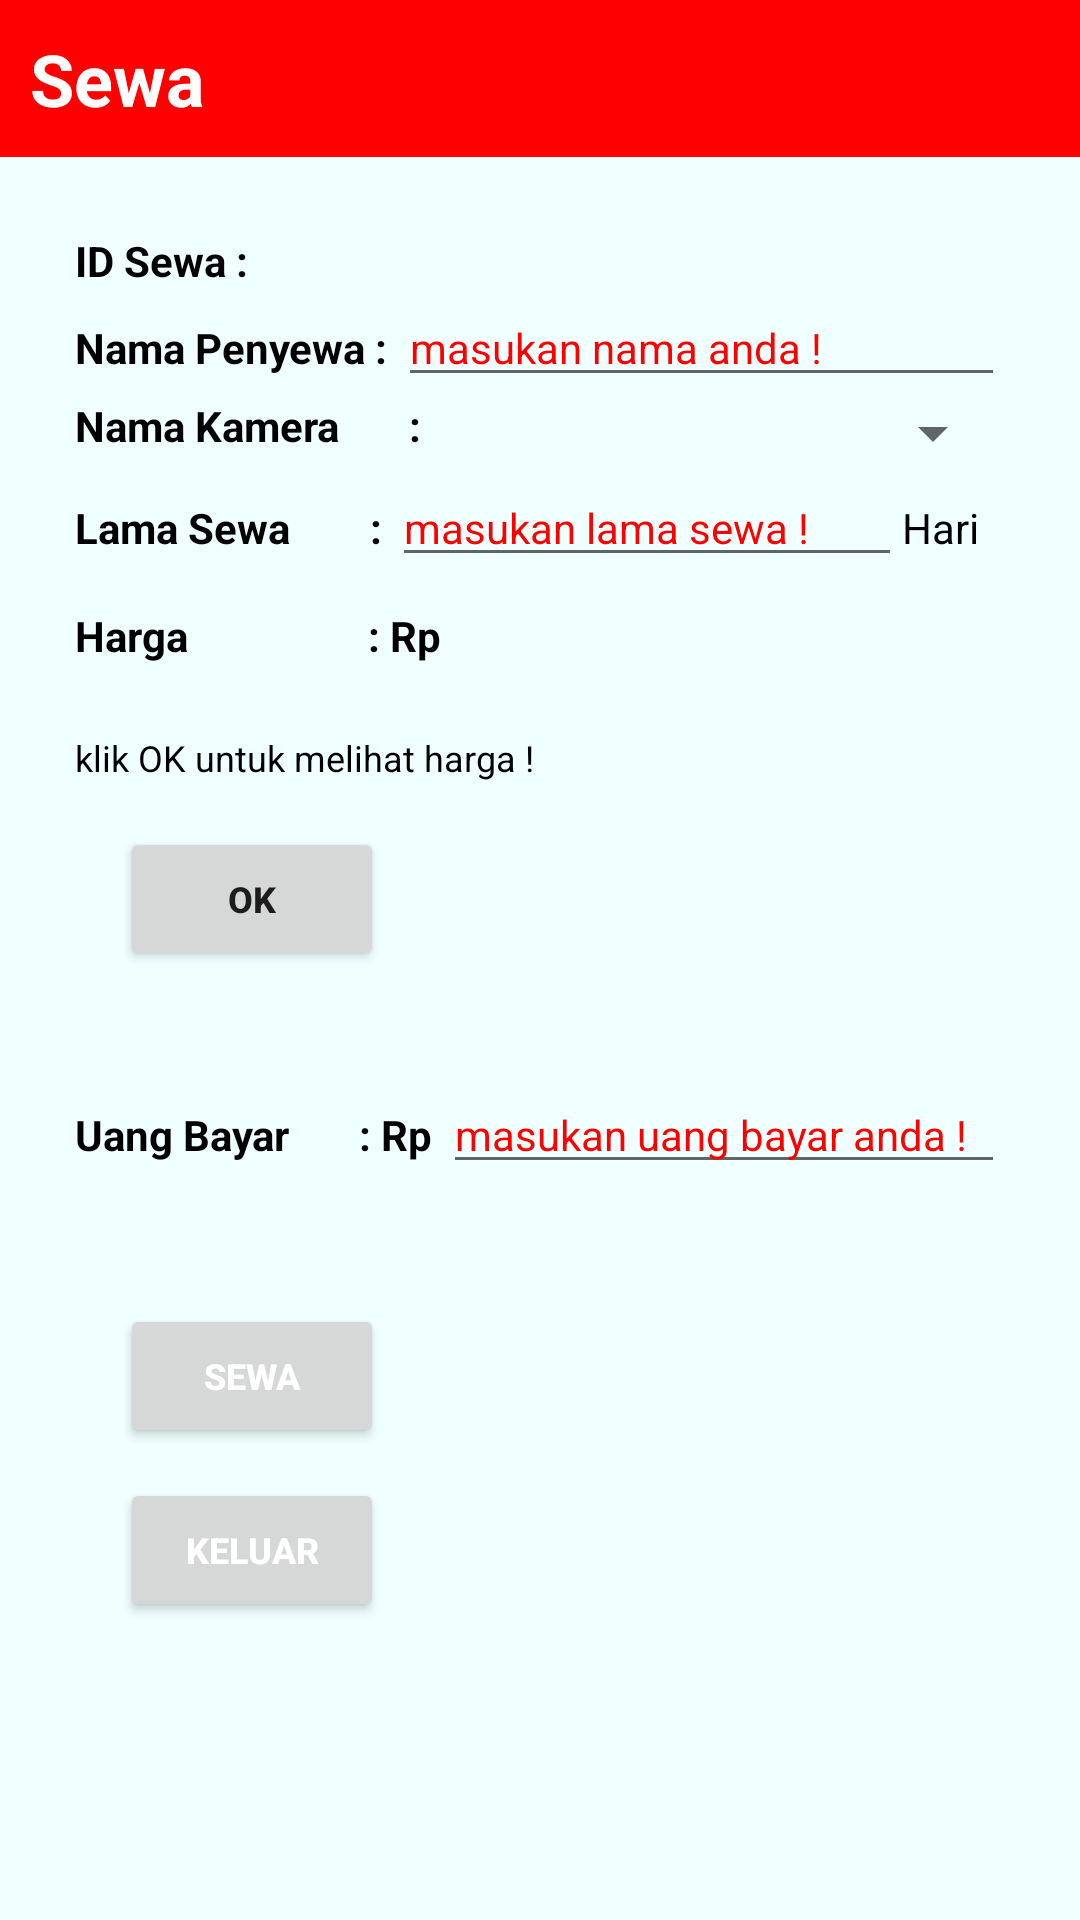

This screen was rendered from an Android layout file. Write that file and the resources it references.
<!-- AndroidManifest.xml: application theme Theme.Rentalku -->
<!-- res/layout/activity_sewa_kamera.xml -->
<?xml version="1.0" encoding="utf-8"?>
<LinearLayout xmlns:android="http://schemas.android.com/apk/res/android"
    xmlns:app="http://schemas.android.com/apk/res-auto"
    xmlns:tools="http://schemas.android.com/tools"
    android:layout_width="match_parent"
    android:layout_height="match_parent"
    tools:context=".SewaKameraActivity"
    android:orientation="vertical"
    android:background="@color/azure">
    <TextView
        android:layout_width="match_parent"
        android:layout_height="wrap_content"
        android:padding="10dp"
        android:text="Sewa"
        android:textStyle="bold"
        android:background="@color/utama"
        android:textColor="@color/white"
        android:textSize="24sp" />

    <LinearLayout
        android:layout_width="match_parent"
        android:layout_height="wrap_content"
        android:orientation="vertical"
        android:layout_margin="15dp">
        <LinearLayout
            android:layout_width="match_parent"
            android:layout_height="wrap_content"
            android:orientation="vertical"
            android:layout_margin="10dp">
            <LinearLayout
                android:layout_width="match_parent"
                android:layout_height="wrap_content"
                android:orientation="horizontal">
                <TextView
                    android:layout_width="wrap_content"
                    android:layout_height="wrap_content"
                    android:text="ID Sewa : "
                    android:textStyle="bold"
                    android:textColor="@color/black"/>
                <TextView
                    android:id="@+id/id_sewa"
                    android:layout_width="wrap_content"
                    android:layout_height="wrap_content"
                    android:textStyle="bold"
                    android:textColor="@color/black"/>
            </LinearLayout>
            <LinearLayout
                android:layout_width="match_parent"
                android:layout_height="wrap_content"
                android:orientation="horizontal">
                <TextView
                    android:layout_width="wrap_content"
                    android:layout_height="wrap_content"
                    android:text="Nama Penyewa : "
                    android:textStyle="bold"
                    android:textColor="@color/black"/>
                <EditText
                    android:id="@+id/nama_penyewa"
                    android:layout_width="match_parent"
                    android:layout_height="wrap_content"
                    android:hint="masukan nama anda !"
                    android:textSize="14sp"
                    android:textColorHint="@color/red"/>
            </LinearLayout>

            <LinearLayout
                android:layout_width="match_parent"
                android:layout_height="wrap_content"
                android:orientation="horizontal">
                <TextView
                    android:layout_width="wrap_content"
                    android:layout_height="wrap_content"
                    android:text="Nama Kamera       : "
                    android:textStyle="bold"
                    android:textColor="@color/black"/>

                <Spinner
                    android:id="@+id/ad_listkamera"
                    android:layout_width="match_parent"
                    android:layout_height="wrap_content"/>
            </LinearLayout>
            <LinearLayout
                android:layout_width="match_parent"
                android:layout_height="wrap_content"
                android:orientation="horizontal">
                <TextView
                    android:layout_width="wrap_content"
                    android:layout_height="wrap_content"
                    android:text="Lama Sewa        : "
                    android:textStyle="bold"
                    android:textColor="@color/black"/>

                <EditText
                    android:id="@+id/lama_sewa"
                    android:layout_width="170dp"
                    android:layout_height="wrap_content"
                    android:hint="masukan lama sewa !"
                    android:inputType="number"
                    android:textColorHint="@color/red"
                    android:textSize="14sp" />
                <TextView
                    android:layout_width="wrap_content"
                    android:layout_height="wrap_content"
                    android:text="Hari"
                    android:textColor="@color/black"/>

            </LinearLayout>
            <LinearLayout
                android:layout_marginTop="10dp"
                android:layout_width="match_parent"
                android:layout_height="wrap_content"
                android:orientation="horizontal">
                <TextView
                    android:layout_width="wrap_content"
                    android:layout_height="wrap_content"
                    android:text="Harga                  : Rp "
                    android:textStyle="bold"
                    android:textColor="@color/black"/>
                <TextView
                    android:id="@+id/harga_kamera"
                    android:text=""
                    android:layout_width="match_parent"
                    android:layout_height="wrap_content"
                    android:layout_marginBottom="8dp" />
            </LinearLayout>

            <LinearLayout
                android:layout_marginTop="15dp"
                android:layout_width="match_parent"
                android:layout_height="wrap_content">
                <TextView
                    android:layout_width="match_parent"
                    android:layout_height="wrap_content"
                    android:hint="klik OK untuk melihat harga !"
                    android:textColorHint="@color/black"
                    android:textSize="12sp"/>
            </LinearLayout>

            <Button
                android:layout_width="wrap_content"
                android:layout_height="wrap_content"
                android:layout_margin="15dp"
                android:onClick="tmbl_OK"
                android:text="OK"
                android:textStyle="bold"
                android:textSize="12sp"/>


            <LinearLayout
                android:layout_marginTop="20dp"
                android:layout_width="match_parent"
                android:layout_height="wrap_content"
                android:orientation="horizontal">
                <TextView
                    android:layout_width="wrap_content"
                    android:layout_height="wrap_content"
                    android:text="Uang Bayar       : Rp "
                    android:textStyle="bold"
                    android:textColor="@color/black"/>
                <EditText
                    android:layout_width="match_parent"
                    android:layout_height="wrap_content"
                    android:id="@+id/uangbayar"
                    android:hint="masukan uang bayar anda !"
                    android:textColorHint="@color/red"
                    android:textSize="14sp"
                    android:inputType="number" />
            </LinearLayout>
        </LinearLayout>


        <LinearLayout
            android:layout_marginTop="30dp"
            android:layout_width="match_parent"
            android:layout_height="wrap_content"
            android:orientation="vertical">

            <Button
                android:layout_marginLeft="25dp"
                android:layout_width="wrap_content"
                android:layout_height="wrap_content"
                android:onClick="tombol_sewa2"
                android:text="Sewa"
                android:textColor="@color/white"
                android:textStyle="bold"
                android:textSize="12sp"/>

            <Button
                android:layout_marginLeft="25dp"
                android:layout_marginTop="10dp"
                android:layout_width="wrap_content"
                android:layout_height="wrap_content"
                android:onClick="hal_utama"
                android:text="KELUAR"
                android:textColor="@color/white"
                android:textStyle="bold"
                android:textSize="12sp"/>
        </LinearLayout>
    </LinearLayout>
</LinearLayout>
<!-- resources referenced by this layout -->
<resources>
  <color name="azure">#F0FFFF</color>
  <color name="black">#FF000000</color>
  <color name="red">#FF0000</color>
  <color name="utama">#FF0000</color>
  <color name="white">#FFFFFFFF</color>
  <style name="Theme.Rentalku" parent="Theme.MaterialComponents.DayNight.NoActionBar">
          
          <item name="colorPrimary">@color/red</item>
          <item name="colorPrimaryVariant">@color/purple_700</item>
          <item name="colorOnPrimary">@color/white</item>
          
          <item name="colorSecondary">@color/teal_200</item>
          <item name="colorSecondaryVariant">@color/teal_700</item>
          <item name="colorOnSecondary">@color/black</item>
          
          <item name="android:statusBarColor" tools:targetApi="l">?attr/colorPrimaryVariant</item>
          
      </style>
  <color name="purple_700">#FF3700B3</color>
  <color name="teal_200">#FF03DAC5</color>
  <color name="teal_700">#FF018786</color>
</resources>
